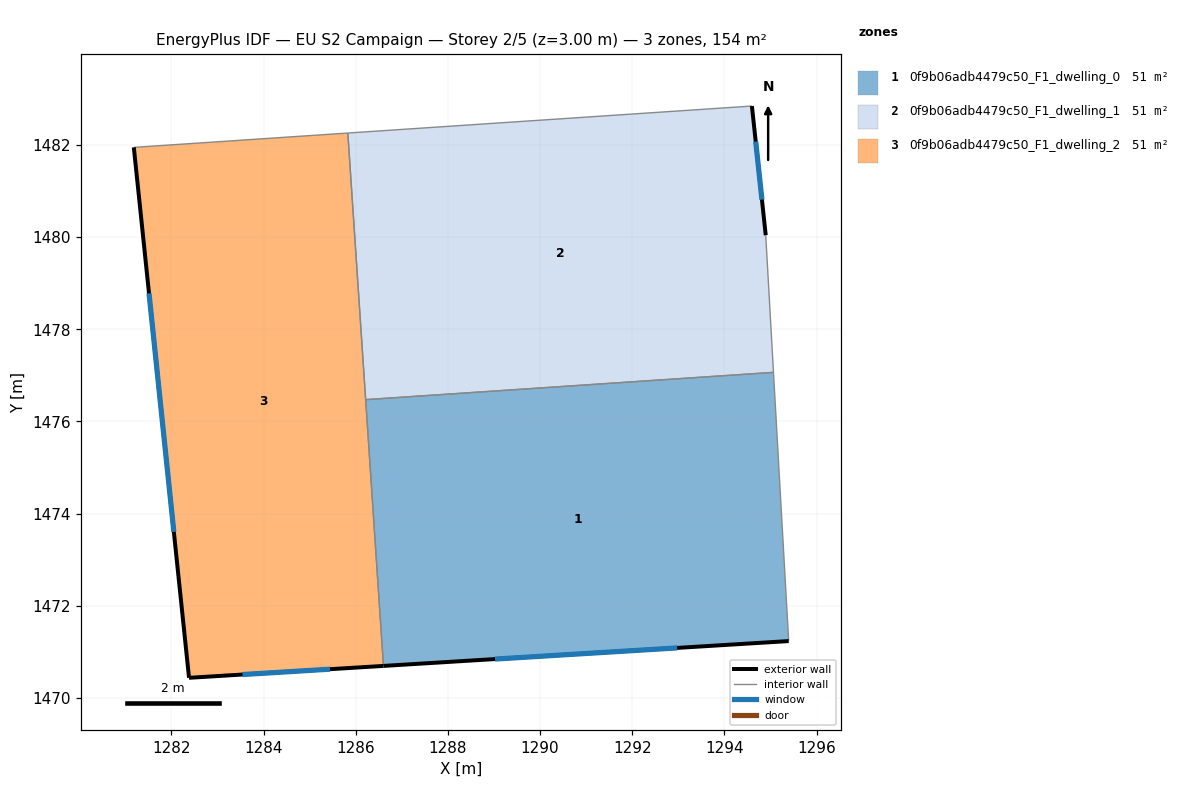
=== STOREY PLAN SPEC (per zone: floor XY polygon, exterior-wall plan segments, windows/doors) ===
zone 1: 0f9b06adb4479c50_F1_dwelling_0  (51.4 m²)
  floor: (1295.06, 1477.07) (1295.39, 1471.24) (1286.60, 1470.70) (1286.22, 1476.47)
  exterior wall: (1286.60, 1470.70) – (1295.39, 1471.24)  [8.8 m]
    window: (1289.02, 1470.85) – (1292.97, 1471.09)  [5.3 m²]
  interior walls: 3
zone 2: 0f9b06adb4479c50_F1_dwelling_1  (51.4 m²)
  floor: (1294.60, 1482.84) (1294.90, 1480.04) (1295.06, 1477.07) (1286.22, 1476.47) (1285.83, 1482.26)
  exterior wall: (1294.90, 1480.04) – (1294.60, 1482.84)  [2.8 m]
    window: (1294.81, 1480.81) – (1294.68, 1482.07)  [1.7 m²]
  interior walls: 4
zone 3: 0f9b06adb4479c50_F1_dwelling_2  (51.4 m²)
  floor: (1285.83, 1482.26) (1286.60, 1470.70) (1282.38, 1470.44) (1281.19, 1481.95)
  exterior wall: (1282.38, 1470.44) – (1286.60, 1470.70)  [4.2 m]
    window: (1283.54, 1470.51) – (1285.44, 1470.63)  [2.6 m²]
  exterior wall: (1281.19, 1481.95) – (1282.38, 1470.44)  [11.6 m]
    window: (1281.52, 1478.78) – (1282.05, 1473.61)  [7.0 m²]
  interior walls: 3

=== DERIVED (storey summary) ===
Building: EU S2 Campaign
Storey: 2 of 5  (floor level z = 3.00 m)
Storey gross floor area: 154.2 m²
Zones on this storey: 3
  - 0f9b06adb4479c50_F1_dwelling_0: floor 51.4 m²; exterior wall 8.8 m (26.4 m²); 1 window(s) 5.3 m²; WWR 20.2%
  - 0f9b06adb4479c50_F1_dwelling_1: floor 51.4 m²; exterior wall 2.8 m (8.5 m²); 1 window(s) 1.7 m²; WWR 20.2%
  - 0f9b06adb4479c50_F1_dwelling_2: floor 51.4 m²; exterior wall 15.8 m (47.4 m²); 2 window(s) 9.6 m²; WWR 20.2%
Zone adjacency (shared interzone walls):
  - 0f9b06adb4479c50_F1_dwelling_0 ↔ 0f9b06adb4479c50_F1_dwelling_1
  - 0f9b06adb4479c50_F1_dwelling_0 ↔ 0f9b06adb4479c50_F1_dwelling_2
  - 0f9b06adb4479c50_F1_dwelling_1 ↔ 0f9b06adb4479c50_F1_dwelling_2